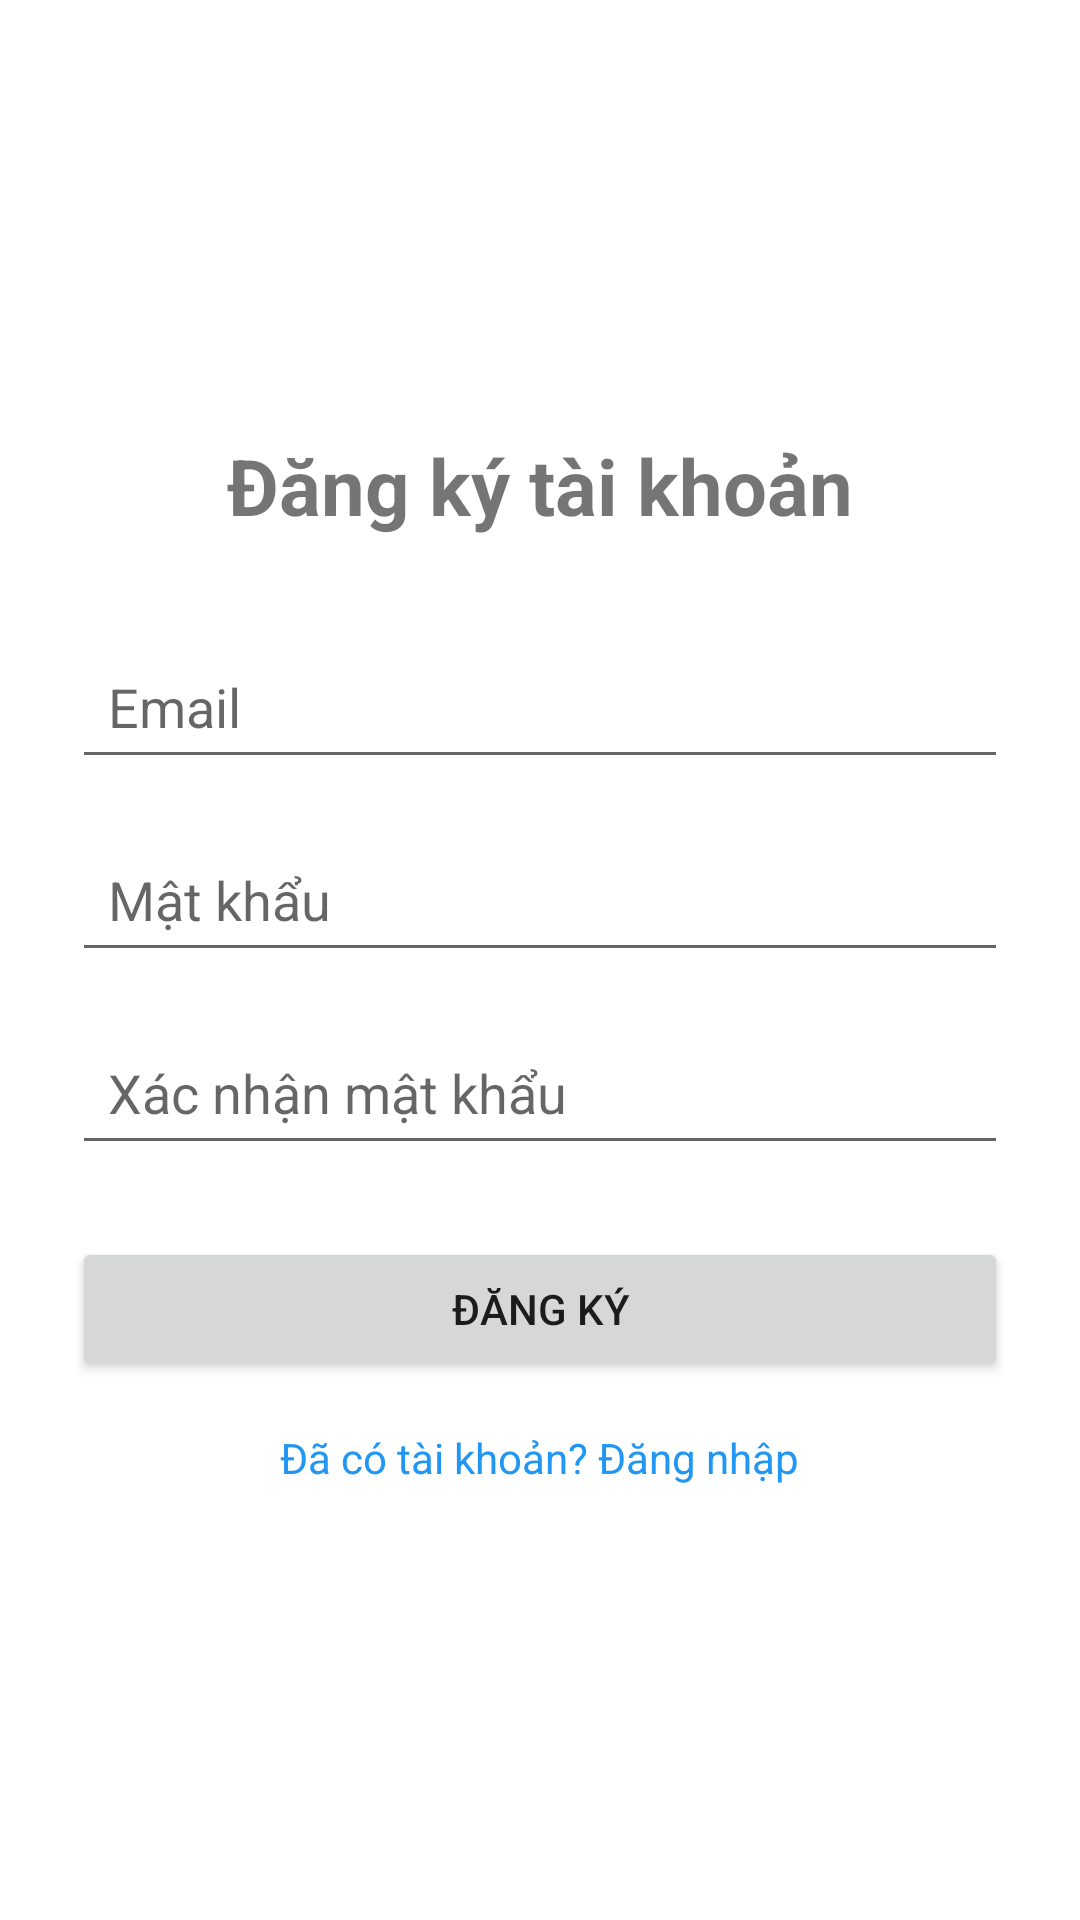

The Android layout XML behind this screen, and the referenced resources:
<!-- AndroidManifest.xml: application theme AppTheme -->
<!-- res/layout/activity_register.xml -->
<?xml version="1.0" encoding="utf-8"?>
<LinearLayout xmlns:android="http://schemas.android.com/apk/res/android"
    android:layout_width="match_parent"
    android:layout_height="match_parent"
    android:orientation="vertical"
    android:padding="24dp"
    android:gravity="center">

    <TextView
        android:layout_width="wrap_content"
        android:layout_height="wrap_content"
        android:text="Đăng ký tài khoản"
        android:textSize="26sp"
        android:textStyle="bold"
        android:layout_marginBottom="32dp"/>

    <EditText
        android:id="@+id/editEmail"
        android:layout_width="match_parent"
        android:layout_height="wrap_content"
        android:hint="Email"
        android:inputType="textEmailAddress"
        android:padding="12dp"
        android:layout_marginBottom="16dp"/>

    <EditText
        android:id="@+id/editPassword"
        android:layout_width="match_parent"
        android:layout_height="wrap_content"
        android:hint="Mật khẩu"
        android:inputType="textPassword"
        android:padding="12dp"
        android:layout_marginBottom="16dp"/>

    <EditText
        android:id="@+id/editConfirmPassword"
        android:layout_width="match_parent"
        android:layout_height="wrap_content"
        android:hint="Xác nhận mật khẩu"
        android:inputType="textPassword"
        android:padding="12dp"
        android:layout_marginBottom="24dp"/>

    <Button
        android:id="@+id/btnRegister"
        android:layout_width="match_parent"
        android:layout_height="wrap_content"
        android:text="Đăng ký"
        android:padding="12dp"
        android:layout_marginBottom="16dp"/>

    <TextView
        android:id="@+id/txtLogin"
        android:layout_width="wrap_content"
        android:layout_height="wrap_content"
        android:text="Đã có tài khoản? Đăng nhập"
        android:textColor="#2196F3"/>
</LinearLayout>
<!-- resources referenced by this layout -->
<resources>

</resources>
